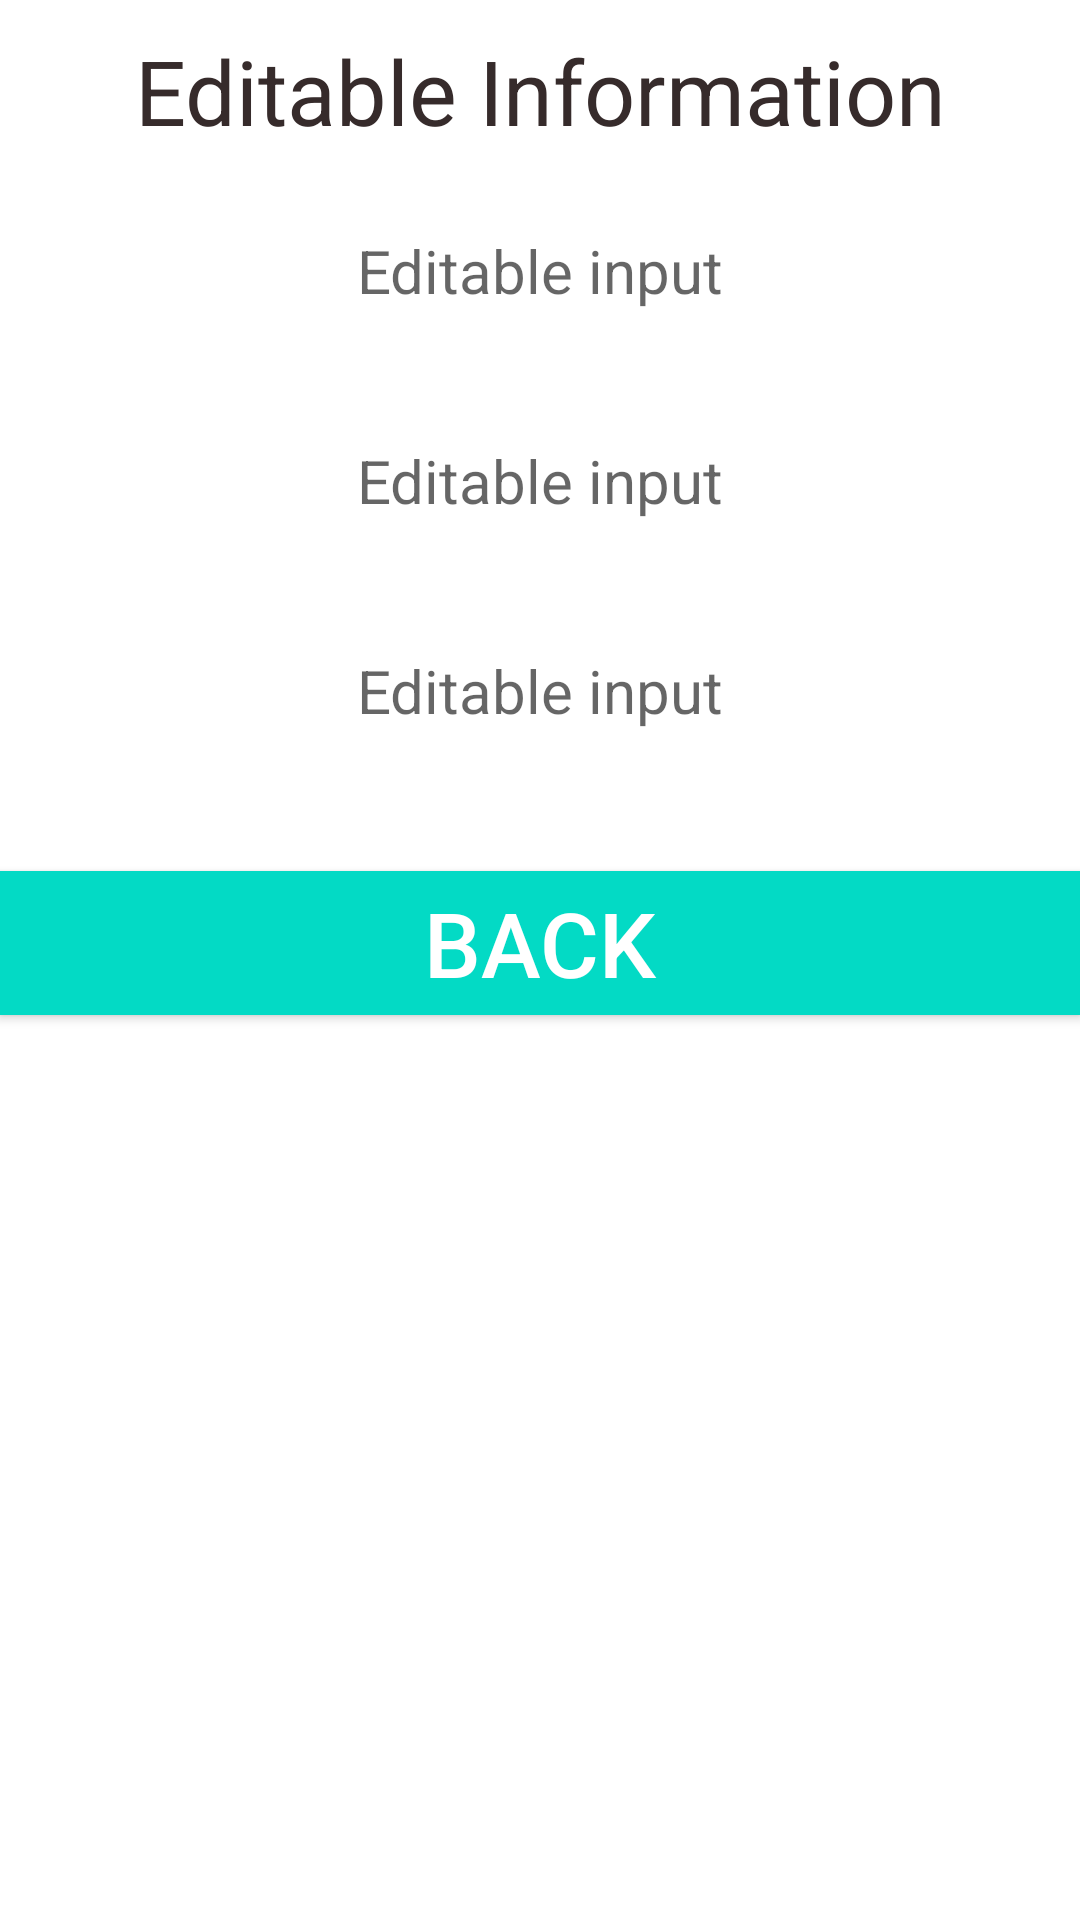

Produce the Android XML layout that renders to this screen, including the resource entries it uses.
<!-- AndroidManifest.xml: application theme Theme.Practice91 -->
<!-- res/layout/activity_getting_information.xml -->
<?xml version="1.0" encoding="utf-8"?>
<LinearLayout xmlns:android="http://schemas.android.com/apk/res/android"
    xmlns:app="http://schemas.android.com/apk/res-auto"
    xmlns:tools="http://schemas.android.com/tools"
    android:layout_width="match_parent"
    android:layout_height="match_parent"
    tools:context=".GettingInformation"
    android:orientation="vertical">

    <TextView
        android:layout_width="match_parent"
        android:layout_height="wrap_content"
        android:text="@string/EditableInfo"
        android:textSize="30sp"
        android:gravity="center"
        android:textColor="@color/personalColor4"
        android:layout_marginTop="10dp"/>

    <TextView
        android:layout_width="match_parent"
        android:layout_height="60dp"
        android:id="@+id/nameEdit"
        android:textSize="20sp"
        android:textColor="@color/personalColor4"
        android:layout_marginTop="10dp"
        android:gravity="center"
        android:hint="@string/hintName"/>

    <TextView
        android:layout_width="match_parent"
        android:layout_height="60dp"
        android:id="@+id/familyEdit"
        android:textSize="20sp"
        android:textColor="@color/personalColor4"
        android:layout_marginTop="10dp"
        android:gravity="center"
        android:hint="@string/hintName"/>

    <TextView
        android:layout_width="match_parent"
        android:layout_height="60dp"
        android:id="@+id/ageEdit"
        android:textSize="20sp"
        android:textColor="@color/personalColor4"
        android:layout_marginTop="10dp"
        android:gravity="center"
        android:hint="@string/hintName"/>

    <Button
        android:layout_width="match_parent"
        android:layout_height="wrap_content"
        android:text="@string/back"
        android:textColor="@color/white"
        android:background="@color/teal_200"
        android:layout_marginTop="30dp"
        android:textSize="30sp"
        android:id="@+id/backButton"
        android:onClick="backButton"/>

</LinearLayout>
<!-- resources referenced by this layout -->
<resources>
  <color name="personalColor4">#362b2b</color>
  <color name="teal_200">#FF03DAC5</color>
  <color name="white">#FFFFFFFF</color>
  <string name="EditableInfo">Editable Information</string>
  <string name="back">BACK</string>
  <string name="hintName">Editable input</string>
  <style name="Theme.Practice91" parent="Theme.MaterialComponents.Light.DarkActionBar">
          
          <item name="colorPrimary">@color/teal_700</item>
          <item name="colorPrimaryVariant">@color/teal_200</item>
          <item name="colorOnPrimary">@color/purple_200</item>
          
          <item name="colorSecondary">@color/teal_200</item>
          <item name="colorSecondaryVariant">@color/teal_700</item>
          <item name="colorOnSecondary">@color/black</item>
          
          <item name="android:statusBarColor" tools:targetApi="l">?attr/colorPrimaryVariant</item>
          
      </style>
  <color name="teal_700">#FF018786</color>
  <color name="purple_200">#FFBB86FC</color>
  <color name="black">#FF000000</color>
</resources>
